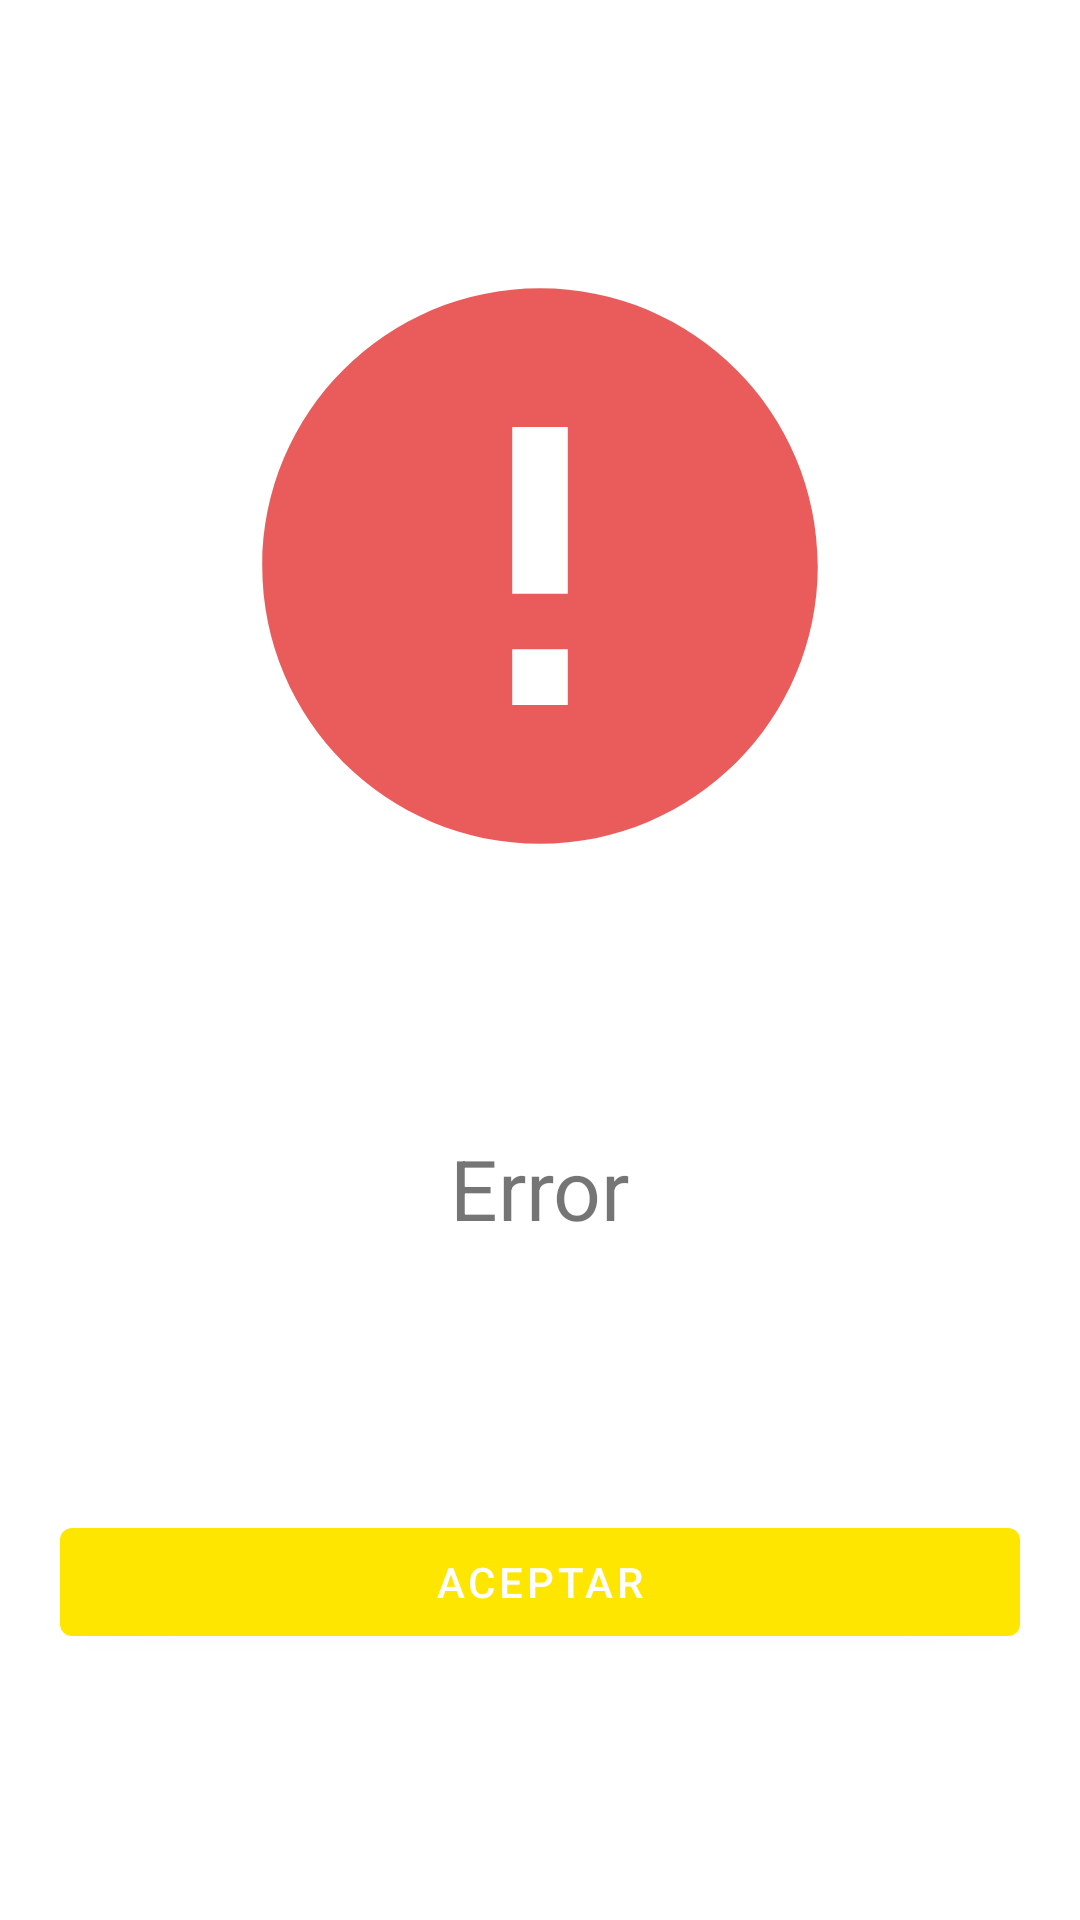

This screen was rendered from an Android layout file. Write that file and the resources it references.
<!-- AndroidManifest.xml: application theme Theme.MercadoLibreChallenge -->
<!-- res/layout/error_fragment.xml -->
<?xml version="1.0" encoding="utf-8"?>
<androidx.constraintlayout.widget.ConstraintLayout xmlns:android="http://schemas.android.com/apk/res/android"
    android:layout_width="match_parent"
    android:layout_height="match_parent"
    xmlns:app="http://schemas.android.com/apk/res-auto">

    <ImageView
        android:id="@+id/image"
        android:layout_width="@dimen/image_product_detail_size"
        android:layout_height="@dimen/image_product_detail_size"
        android:src="@drawable/ic_error"
        app:layout_constraintBottom_toTopOf="@+id/message"
        app:layout_constraintEnd_toEndOf="parent"
        app:layout_constraintStart_toStartOf="parent"
        app:layout_constraintTop_toTopOf="parent" />

    <TextView
        android:id="@+id/message"
        android:layout_width="wrap_content"
        android:layout_height="wrap_content"
        android:text="@string/error"
        android:textSize="@dimen/font_size_very_big"
        app:layout_constraintBottom_toTopOf="@+id/materialButton"
        app:layout_constraintEnd_toEndOf="parent"
        app:layout_constraintStart_toStartOf="parent"
        app:layout_constraintTop_toBottomOf="@+id/image" />

    <com.google.android.material.button.MaterialButton
        android:id="@+id/materialButton"
        android:layout_width="match_parent"
        android:layout_height="wrap_content"
        android:layout_marginHorizontal="@dimen/margin_size_big"
        android:text="@string/aceptar"
        app:layout_constraintBottom_toBottomOf="parent"
        app:layout_constraintEnd_toEndOf="parent"
        app:layout_constraintStart_toStartOf="parent"
        app:layout_constraintTop_toBottomOf="@+id/message"/>

</androidx.constraintlayout.widget.ConstraintLayout>
<!-- resources referenced by this layout -->
<resources>
  <dimen name="font_size_very_big">28sp</dimen>
  <dimen name="image_product_detail_size">200dp</dimen>
  <dimen name="margin_size_big">20dp</dimen>
  <!-- drawable ic_error (drawable-anydpi) -->
  <vector xmlns:android="http://schemas.android.com/apk/res/android"
      android:width="24dp"
      android:height="24dp"
      android:viewportWidth="24"
      android:viewportHeight="24"
      android:tint="#E53333"
      android:alpha="0.8">
    <group android:scaleX="1.1111112"
        android:scaleY="1.1111112"
        android:translateX="-1.3333334"
        android:translateY="-1.3333334">
      <path
          android:fillColor="@android:color/white"
          android:pathData="M12,2C6.48,2 2,6.48 2,12s4.48,10 10,10 10,-4.48 10,-10S17.52,2 12,2zM13,17h-2v-2h2v2zM13,13h-2L11,7h2v6z"/>
    </group>
  </vector>
  <string name="aceptar">Aceptar</string>
  <string name="error">Error</string>
  <style name="Theme.MercadoLibreChallenge" parent="Theme.MaterialComponents.DayNight.DarkActionBar">
          
          <item name="colorPrimary">@color/primary_color</item>
          <item name="colorPrimaryVariant">@color/primary_color</item>
          <item name="colorOnPrimary">@color/white</item>
          
          <item name="colorSecondary">@color/secondary_color</item>
          <item name="colorSecondaryVariant">@color/secondary_color</item>
          <item name="colorOnSecondary">@color/white</item>
          
          <item name="android:statusBarColor">?attr/colorPrimaryVariant</item>
          
      </style>
  <color name="primary_color">#ffe600</color>
  <color name="white">#FFFFFFFF</color>
  <color name="secondary_color">#2d3277</color>
</resources>
